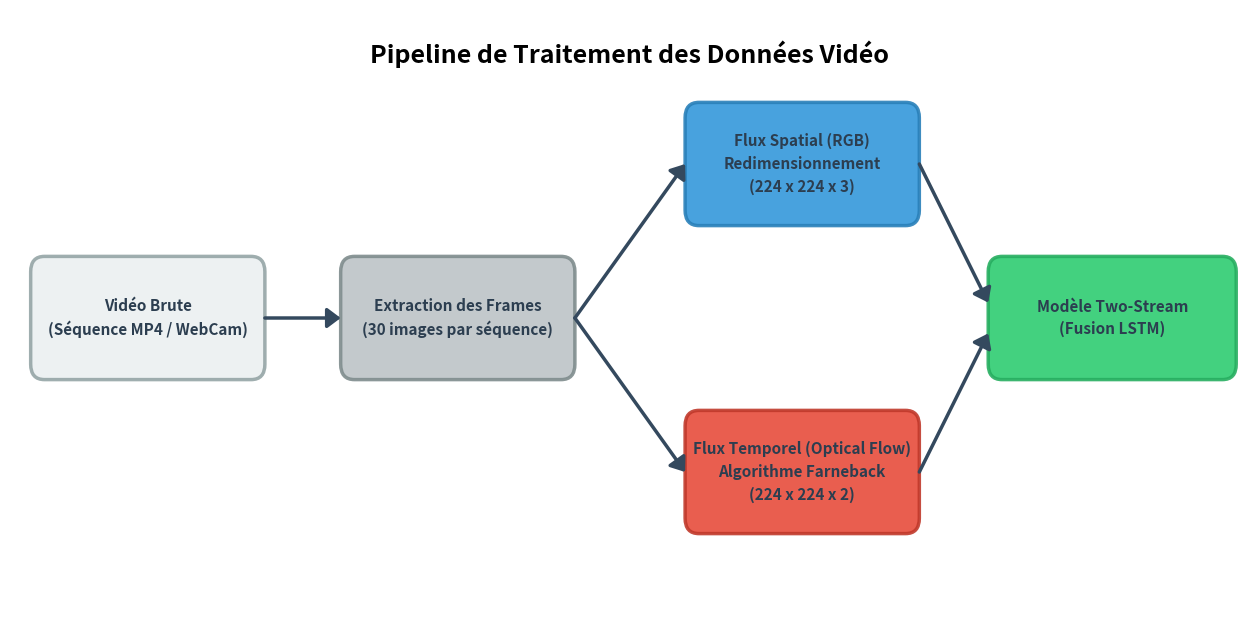

This chart was generated by the following Python code:
import matplotlib.pyplot as plt
import matplotlib.patches as patches

# Configuration de la figure
fig, ax = plt.subplots(figsize=(16, 8))
ax.axis('off')
ax.set_xlim(0, 18)
ax.set_ylim(0, 8)

# Fonction améliorée pour dessiner des boîtes parfaites
def draw_box(ax, center_x, center_y, width, height, text, facecolor, edgecolor):
    # Les coordonnées X, Y du coin inférieur gauche
    x = center_x - width / 2
    y = center_y - height / 2
    
    box = patches.FancyBboxPatch(
        (x, y), width, height,
        boxstyle="round,pad=0.1,rounding_size=0.2",
        ec=edgecolor, fc=facecolor, lw=2.5, alpha=0.9
    )
    ax.add_patch(box)
    
    # Texte bien centré
    ax.text(center_x, center_y, text, 
            ha='center', va='center', 
            fontsize=11, fontweight='bold', color='#2c3e50', 
            linespacing=1.5)

# Fonction améliorée pour les flèches (ne rentrent pas dans les boîtes)
def draw_arrow(ax, start_x, start_y, end_x, end_y):
    ax.annotate('', 
                xy=(end_x, end_y), 
                xytext=(start_x, start_y),
                arrowprops=dict(arrowstyle="-|>,head_width=0.6,head_length=0.8", 
                                color="#34495e", lw=2.5, shrinkA=0, shrinkB=0))

# --- DÉFINITION DES BLOCS ---
W, H = 3.2, 1.4  # Largeur et Hauteur des boîtes

# 1. Vidéo Brute
x1, y1 = 2.0, 4.0
draw_box(ax, x1, y1, W, H, "Vidéo Brute\n(Séquence MP4 / WebCam)", '#ecf0f1', '#95a5a6')

# 2. Extraction
x2, y2 = 6.5, 4.0
draw_box(ax, x2, y2, W, H, "Extraction des Frames\n(30 images par séquence)", '#bdc3c7', '#7f8c8d')

# 3a. RGB
x3a, y3a = 11.5, 6.0
draw_box(ax, x3a, y3a, W, H, "Flux Spatial (RGB)\nRedimensionnement\n(224 x 224 x 3)", '#3498db', '#2980b9')

# 3b. Optical Flow
x3b, y3b = 11.5, 2.0
draw_box(ax, x3b, y3b, W, H, "Flux Temporel (Optical Flow)\nAlgorithme Farneback\n(224 x 224 x 2)", '#e74c3c', '#c0392b')

# 4. Modèle
x4, y4 = 16.0, 4.0
draw_box(ax, x4, y4, W+0.2, H, "Modèle Two-Stream\n(Fusion LSTM)", '#2ecc71', '#27ae60')

# --- DÉFINITION DES FLÈCHES ---
# Vidéo -> Extraction
draw_arrow(ax, x1 + W/2 + 0.1, y1, x2 - W/2 - 0.1, y2)

# Extraction -> RGB
# Départ milieu-droit de l'extraction, arrivée milieu-gauche du RGB
draw_arrow(ax, x2 + W/2 + 0.1, y2, x3a - W/2 - 0.1, y3a)

# Extraction -> Flow
draw_arrow(ax, x2 + W/2 + 0.1, y2, x3b - W/2 - 0.1, y3b)

# RGB -> Modèle
draw_arrow(ax, x3a + W/2 + 0.1, y3a, x4 - W/2 - 0.2, y4 + 0.2)

# Flow -> Modèle
draw_arrow(ax, x3b + W/2 + 0.1, y3b, x4 - W/2 - 0.2, y4 - 0.2)

# Titre
plt.title("Pipeline de Traitement des Données Vidéo", fontsize=18, fontweight='bold', y=0.9)

# Sauvegarde
import os
os.makedirs('figures', exist_ok=True)
plt.savefig('figures/pipeline_diagram.png', dpi=300, bbox_inches='tight', transparent=False, facecolor='white')
plt.close()
